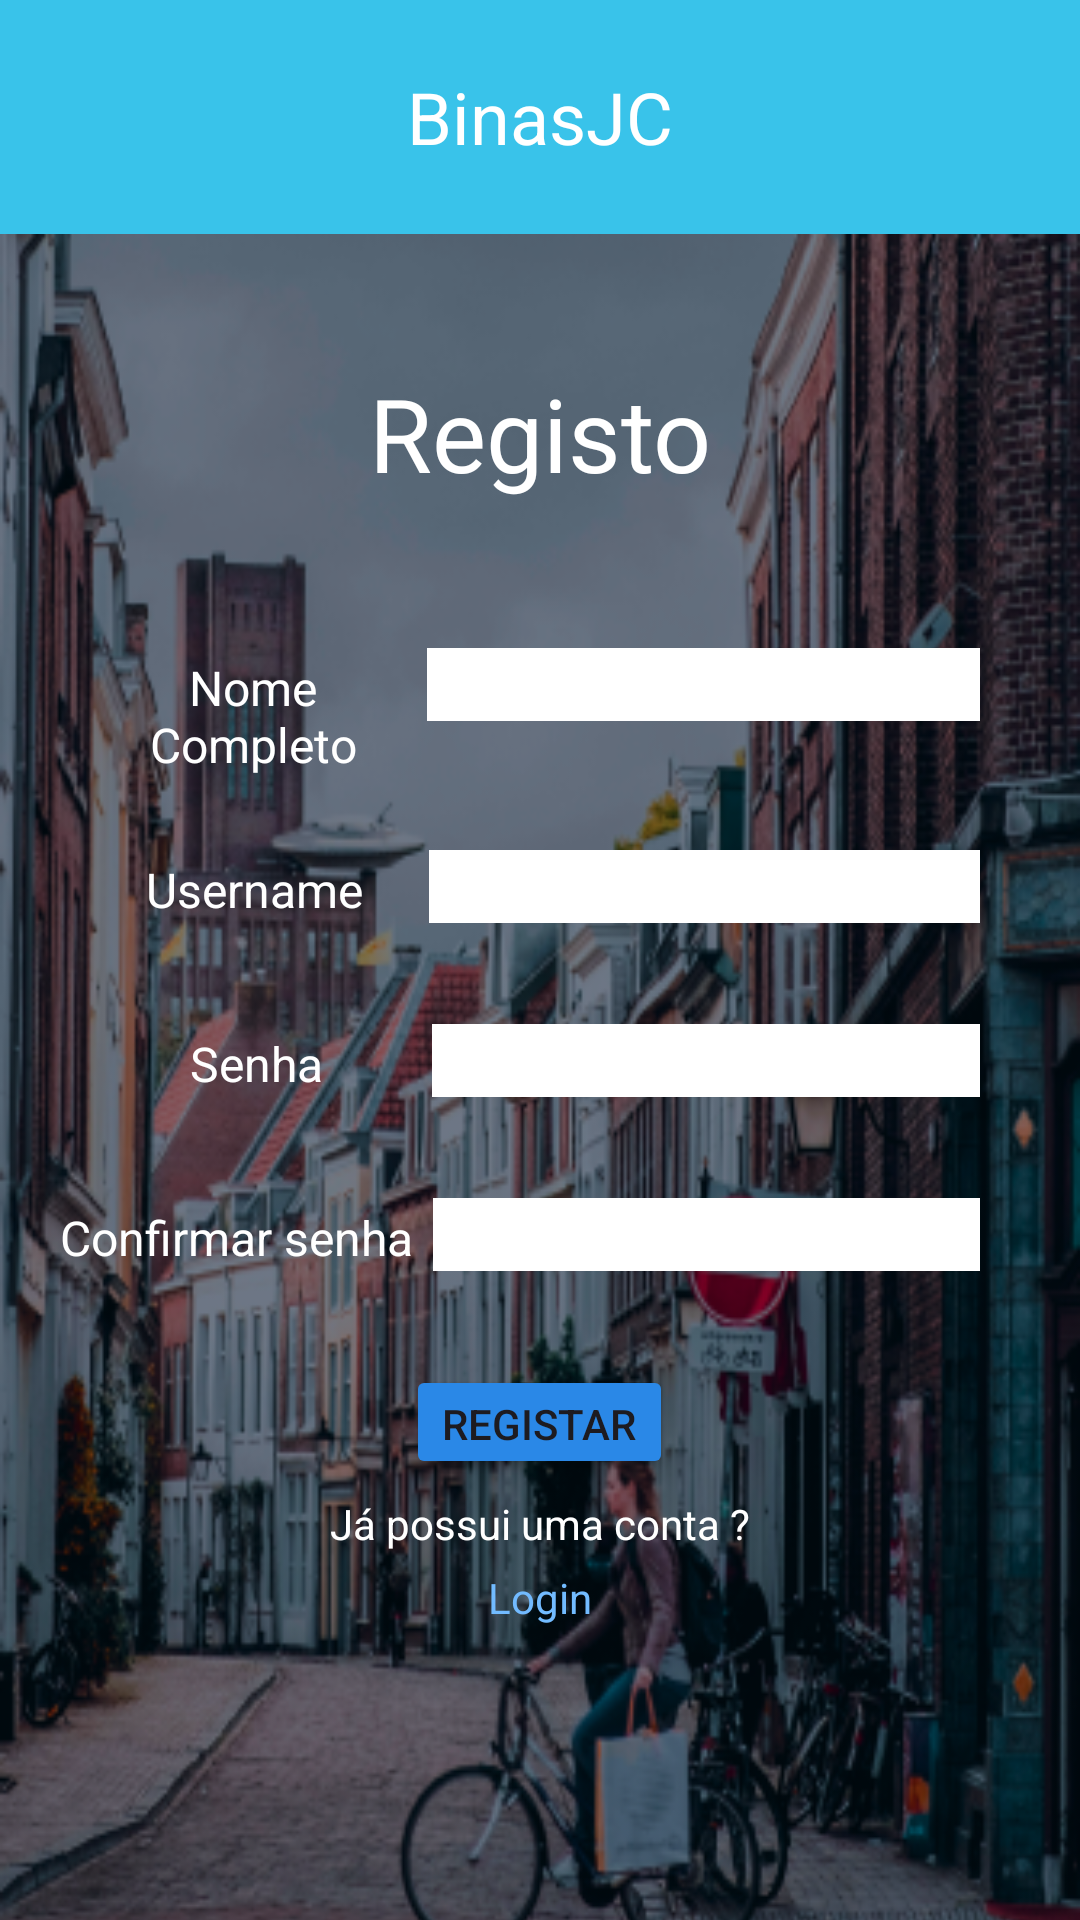

Here is an Android app screen rendered from its layout file. Give the layout XML and the strings, colors and styles it references.
<!-- AndroidManifest.xml: application theme Theme.BinasJC -->
<!-- res/layout/activity_tela_registo.xml -->
<?xml version="1.0" encoding="utf-8"?>
<androidx.constraintlayout.widget.ConstraintLayout xmlns:android="http://schemas.android.com/apk/res/android"
    xmlns:app="http://schemas.android.com/apk/res-auto"
    xmlns:tools="http://schemas.android.com/tools"
    android:id="@+id/main"
    android:layout_width="match_parent"
    android:layout_height="match_parent"
    tools:context=".TelaRegisto">

    <LinearLayout
        android:layout_width="match_parent"
        android:layout_height="match_parent"
        android:orientation="vertical">

        <LinearLayout
            android:layout_width="match_parent"
            android:layout_height="78dp"
            android:background="@color/azulBebe"
            android:orientation="vertical">

            <TextView
                android:id="@+id/textView"
                android:layout_width="match_parent"
                android:layout_height="match_parent"
                android:fontFamily="sans-serif"
                android:gravity="center_vertical"
                android:text="BinasJC"
                android:textAlignment="center"
                android:textColor="@color/white"
                android:textSize="24sp" />
        </LinearLayout>

        <LinearLayout
            android:layout_width="match_parent"
            android:layout_height="654dp"
            android:background="@drawable/fundo_tela_login"
            android:orientation="vertical">

            <TextView
                android:id="@+id/textView2"
                android:layout_width="match_parent"
                android:layout_height="133dp"
                android:gravity="center_vertical"
                android:text="Registo"
                android:textAlignment="center"
                android:textColor="@color/white"
                android:textSize="34sp" />

            <LinearLayout
                android:layout_width="match_parent"
                android:layout_height="229dp"
                android:gravity="center_vertical"
                android:orientation="vertical">

                <LinearLayout
                    android:layout_width="match_parent"
                    android:layout_height="58dp"
                    android:gravity="start"
                    android:orientation="horizontal"
                    android:paddingLeft="100px"
                    android:paddingRight="100px">

                    <TextView
                        android:id="@+id/textView3"
                        android:layout_width="105dp"
                        android:layout_height="match_parent"
                        android:layout_marginRight="20px"
                        android:layout_weight="1"
                        android:gravity="center_vertical"
                        android:text="Nome Completo"
                        android:textAlignment="center"
                        android:textColor="@color/white"
                        android:textSize="16sp" />

                    <EditText
                        android:id="@+id/nomeCompletoRegistar"
                        android:layout_width="187dp"
                        android:layout_height="wrap_content"
                        android:layout_weight="1"
                        android:background="@color/white"
                        android:ems="10"
                        android:gravity="center_vertical"
                        android:inputType="text"
                        android:textAlignment="center" />
                </LinearLayout>

                <LinearLayout
                    android:layout_width="match_parent"
                    android:layout_height="58dp"
                    android:orientation="horizontal"
                    android:paddingLeft="100px"
                    android:paddingRight="100px">

                    <TextView
                        android:id="@+id/textView3"
                        android:layout_width="106dp"
                        android:layout_height="match_parent"
                        android:layout_marginRight="20px"
                        android:layout_weight="1"
                        android:gravity="center_vertical"
                        android:text="Username"
                        android:textAlignment="center"
                        android:textColor="@color/white"
                        android:textSize="16sp" />

                    <EditText
                        android:id="@+id/userNameRegistar"
                        android:layout_width="187dp"
                        android:layout_height="wrap_content"
                        android:layout_weight="1"
                        android:background="@color/white"
                        android:ems="10"
                        android:gravity="center_vertical"
                        android:inputType="text"
                        android:textAlignment="center" />
                </LinearLayout>

                <LinearLayout
                    android:layout_width="match_parent"
                    android:layout_height="58dp"
                    android:orientation="horizontal"
                    android:paddingLeft="100px"
                    android:paddingRight="100px">

                    <TextView
                        android:id="@+id/textView3"
                        android:layout_width="104dp"
                        android:layout_height="match_parent"
                        android:layout_marginRight="20px"
                        android:layout_weight="1"
                        android:gravity="center_vertical"
                        android:text="Senha"
                        android:textAlignment="center"
                        android:textColor="@color/white"
                        android:textSize="16sp" />

                    <EditText
                        android:id="@+id/senhaRegistar"
                        android:layout_width="183dp"
                        android:layout_height="wrap_content"
                        android:layout_weight="1"
                        android:background="@color/white"
                        android:ems="10"
                        android:gravity="center_vertical"
                        android:inputType="text"
                        android:textAlignment="center" />
                </LinearLayout>

                <LinearLayout
                    android:layout_width="match_parent"
                    android:layout_height="58dp"
                    android:orientation="horizontal"
                    android:paddingLeft="60px"
                    android:paddingRight="100px">

                    <TextView
                        android:id="@+id/textView3"
                        android:layout_width="wrap_content"
                        android:layout_height="match_parent"
                        android:layout_marginRight="20px"
                        android:layout_weight="1"
                        android:gravity="center_vertical"
                        android:text="Confirmar senha"
                        android:textAlignment="center"
                        android:textColor="@color/white"
                        android:textSize="16sp" />

                    <EditText
                        android:id="@+id/confirmarSenhaRegistar"
                        android:layout_width="182dp"
                        android:layout_height="wrap_content"
                        android:layout_weight="1"
                        android:background="@color/white"
                        android:ems="10"
                        android:gravity="center_vertical"
                        android:inputType="text"
                        android:textAlignment="center" />
                </LinearLayout>

            </LinearLayout>

            <LinearLayout
                android:layout_width="match_parent"
                android:layout_height="117dp"
                android:gravity="center_horizontal|center_vertical"
                android:orientation="vertical"
                android:textAlignment="center">

                <Button
                    android:id="@+id/button3"
                    android:layout_width="wrap_content"
                    android:layout_height="38dp"
                    android:backgroundTint="@color/azulFundoBotao"
                    android:text="Registar"
                    android:onClick="registrarUtilizador"
                    />

                <TextView
                    android:id="@+id/textView4"
                    android:layout_width="match_parent"
                    android:layout_height="30dp"
                    android:gravity="center_vertical"
                    android:text="Já possui uma conta ?"
                    android:textAlignment="center"
                    android:textColor="@color/white" />

                <TextView
                    android:id="@+id/linkLogin"
                    android:layout_width="match_parent"
                    android:layout_height="wrap_content"
                    android:gravity="center_vertical"
                    android:onClick="irLogin"
                    android:text="Login"
                    android:textAlignment="center"
                    android:textColor="@color/azulFundoMsg" />
            </LinearLayout>

        </LinearLayout>
    </LinearLayout>
</androidx.constraintlayout.widget.ConstraintLayout>
<!-- resources referenced by this layout -->
<resources>
  <color name="azulBebe">#39C3EA</color>
  <color name="azulFundoBotao">#2A88E7 </color>
  <color name="azulFundoMsg">#72BBFF</color>
  <color name="white">#FFFFFFFF</color>
  <!-- drawable fundo_tela_login: png bitmap (drawable, 322078 bytes) -->
  <style name="Theme.BinasJC" parent="Base.Theme.BinasJC" />
  <style name="Base.Theme.BinasJC" parent="Theme.Material3.DayNight.NoActionBar">
          
          
      </style>
</resources>
